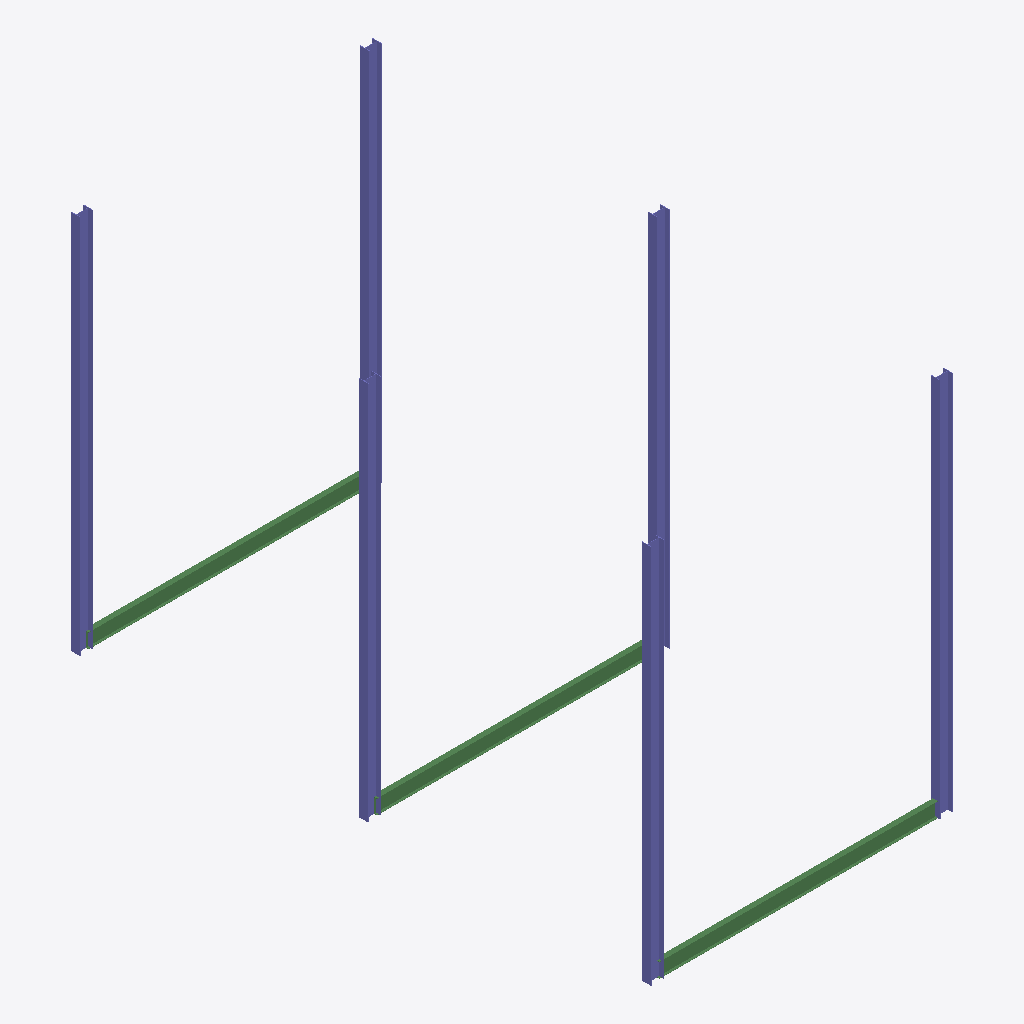
Isometric view of an IFC building model (IFC-SPF (STEP), schema IFC2X3, length unit millimetre), seen from the south-west, elements coloured by IFC class: 6 columns (violet), 3 beams (green).
Extent 8.2 m × 15.7 m × 10.3 m (x, y, z). Elements (9): 6 IfcColumn, 3 IfcBeam.

HEADER;
FILE_DESCRIPTION(('ViewDefinition [PresentationView]','Comment [Ironworkers Training Structure (1),SDS/2 Detailed model]'),'2;1');
FILE_NAME('s06-discussion.ifc','2026-10-13T10:37:15+08:00',('belmore'),('Douglas Steel Fabricating Corp.'),'IfcOpenShell 0.8.5-post1','Bonsai 0.8.5-post1','None');
FILE_SCHEMA(('IFC2X3'));
ENDSEC;
DATA;
#560010=IFCPROJECT('1Q9Qo$4$$CGgrMT8FGVIkr',#560005,'Ironworkers Training Structure (1),SDS/2 Detailed model',$,$,$,$,(#560011),#560060);
#560020=IFCSITE('03vPFa$BHMIvRaIkil4IwQ',#560005,'Site',$,$,#560022,$,$,.ELEMENT.,$,$,$,$,$);
#560023=IFCBUILDING('2YjXF3aE7AHfCBRKFY83z2',#560005,'Building',$,$,#560025,$,$,.ELEMENT.,$,$,$);
#560144=IFCCOLUMN('3A7eb86NH7sR3wr9QwXOho',#560143,'Column',$,$,#560383,#560152,$);
#560163=IFCCOLUMN('3MR67Im$n6jf$HtoMgWS4e',#560177,'Column',$,$,#560388,#560176,$);
#560183=IFCCOLUMN('2nyPZPvLjFR8FKnBR6CyDH',#560197,'Column',$,$,#560393,#560196,$);
#560198=IFCCOLUMN('2DJmz5IlD4mAVY9aQbkcap',#560212,'Column',$,$,#560398,#560211,$);
#560213=IFCCOLUMN('2S$41_GgjDZuX9xiS1ilkz',#560227,'Column',$,$,#560403,#560226,$);
#560233=IFCCOLUMN('2mfAUYVp17b8ThxCz4IaFE',#560247,'Column',$,$,#560408,#560246,$);
#560298=IFCBEAM('3B790faAb8YAdHB3w9vWgV',#560297,'Beam',$,$,#560363,#560308,$);
#560414=IFCBEAM('2xbQB14NHF$eaEwNMBwHUc',#560428,'Beam',$,$,#560433,#560427,$);
#560364=IFCBEAM('2YHje$7wf1RQQziHftLg1X',#560378,'Beam',$,$,#560413,#560377,$);
ENDSEC;
